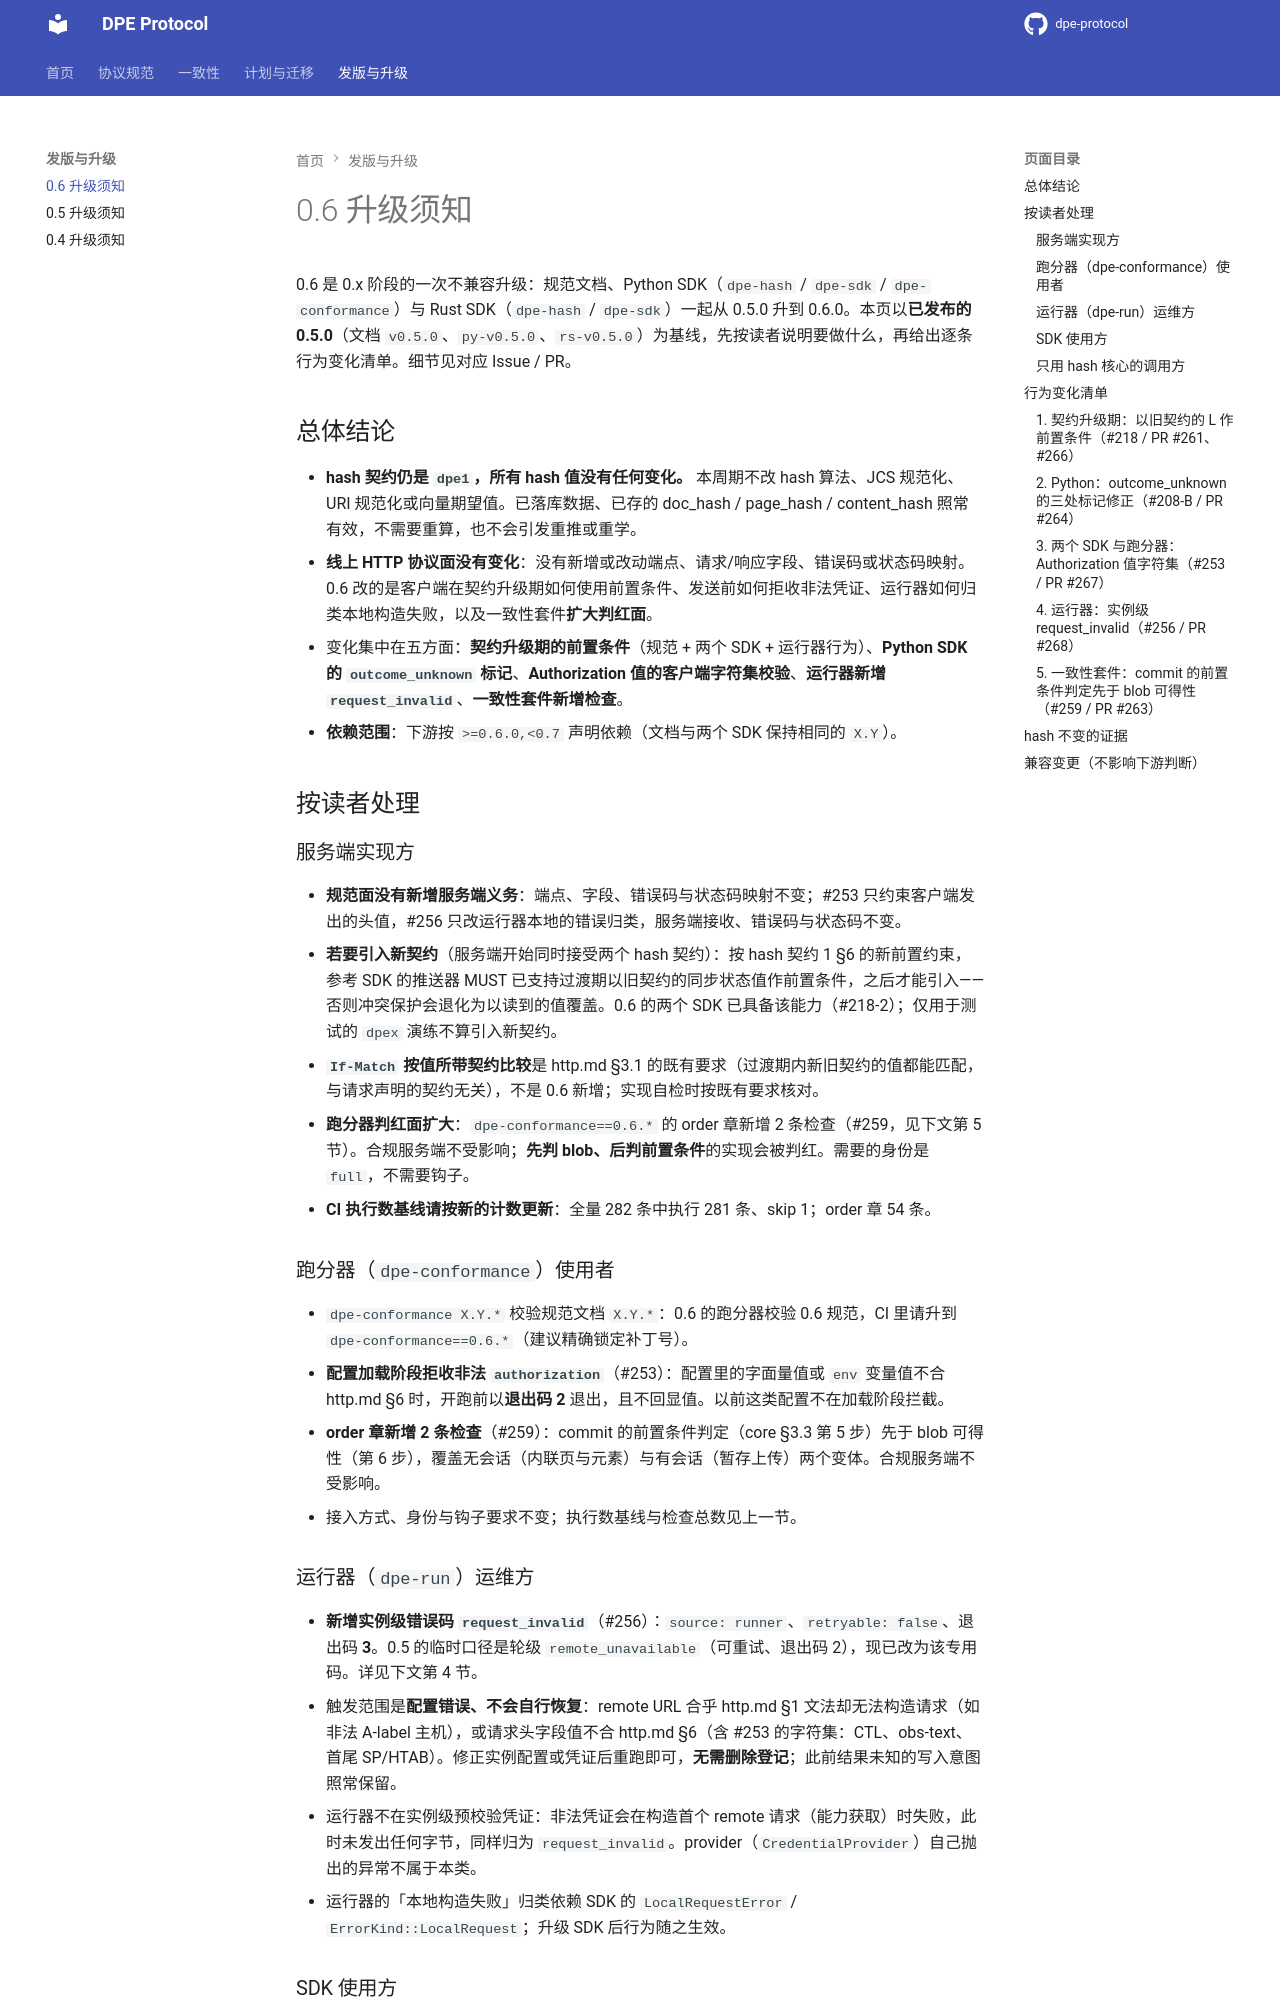

repository: A2C-SMCP/dpe-protocol · page: 0.6.0/docs/upgrade/v0.6/index.html · generator: mkdocs

# 0.6 升级须知

0.6 是 0.x 阶段的一次不兼容升级：规范文档、Python SDK（`dpe-hash` / `dpe-sdk` / `dpe-conformance`）与 Rust SDK（`dpe-hash` / `dpe-sdk`）一起从 0.5.0 升到 0.6.0。本页以**已发布的 0.5.0**（文档 `v0.5.0`、`py-v0.5.0`、`rs-v0.5.0`）为基线，先按读者说明要做什么，再给出逐条行为变化清单。细节见对应 Issue / PR。

## 总体结论

- **hash 契约仍是 `dpe1`，所有 hash 值没有任何变化。** 本周期不改 hash 算法、JCS 规范化、URI 规范化或向量期望值。已落库数据、已存的 doc_hash / page_hash / content_hash 照常有效，不需要重算，也不会引发重推或重学。
- **线上 HTTP 协议面没有变化**：没有新增或改动端点、请求/响应字段、错误码或状态码映射。0.6 改的是客户端在契约升级期如何使用前置条件、发送前如何拒收非法凭证、运行器如何归类本地构造失败，以及一致性套件**扩大判红面**。
- 变化集中在五方面：**契约升级期的前置条件**（规范 + 两个 SDK + 运行器行为）、**Python SDK 的 `outcome_unknown` 标记**、**Authorization 值的客户端字符集校验**、**运行器新增 `request_invalid`**、**一致性套件新增检查**。
- **依赖范围**：下游按 `>=0.6.0,<0.7` 声明依赖（文档与两个 SDK 保持相同的 `X.Y`）。

## 按读者处理

### 服务端实现方

- **规范面没有新增服务端义务**：端点、字段、错误码与状态码映射不变；#253 只约束客户端发出的头值，#256 只改运行器本地的错误归类，服务端接收、错误码与状态码不变。
- **若要引入新契约**（服务端开始同时接受两个 hash 契约）：按 hash 契约 1 §6 的新前置约束，参考 SDK 的推送器 MUST 已支持过渡期以旧契约的同步状态值作前置条件，之后才能引入——否则冲突保护会退化为以读到的值覆盖。0.6 的两个 SDK 已具备该能力（#218-2）；仅用于测试的 `dpex` 演练不算引入新契约。
- **`If-Match` 按值所带契约比较**是 http.md §3.1 的既有要求（过渡期内新旧契约的值都能匹配，与请求声明的契约无关），不是 0.6 新增；实现自检时按既有要求核对。
- **跑分器判红面扩大**：`dpe-conformance==0.6.*` 的 order 章新增 2 条检查（#259，见下文第 5 节）。合规服务端不受影响；**先判 blob、后判前置条件**的实现会被判红。需要的身份是 `full`，不需要钩子。
- **CI 执行数基线请按新的计数更新**：全量 282 条中执行 281 条、skip 1；order 章 54 条。

### 跑分器（`dpe-conformance`）使用者

- `dpe-conformance X.Y.*` 校验规范文档 `X.Y.*`：0.6 的跑分器校验 0.6 规范，CI 里请升到 `dpe-conformance==0.6.*`（建议精确锁定补丁号）。
- **配置加载阶段拒收非法 `authorization`**（#253）：配置里的字面量值或 `env` 变量值不合 http.md §6 时，开跑前以**退出码 2** 退出，且不回显值。以前这类配置不在加载阶段拦截。
- **order 章新增 2 条检查**（#259）：commit 的前置条件判定（core §3.3 第 5 步）先于 blob 可得性（第 6 步），覆盖无会话（内联页与元素）与有会话（暂存上传）两个变体。合规服务端不受影响。
- 接入方式、身份与钩子要求不变；执行数基线与检查总数见上一节。
